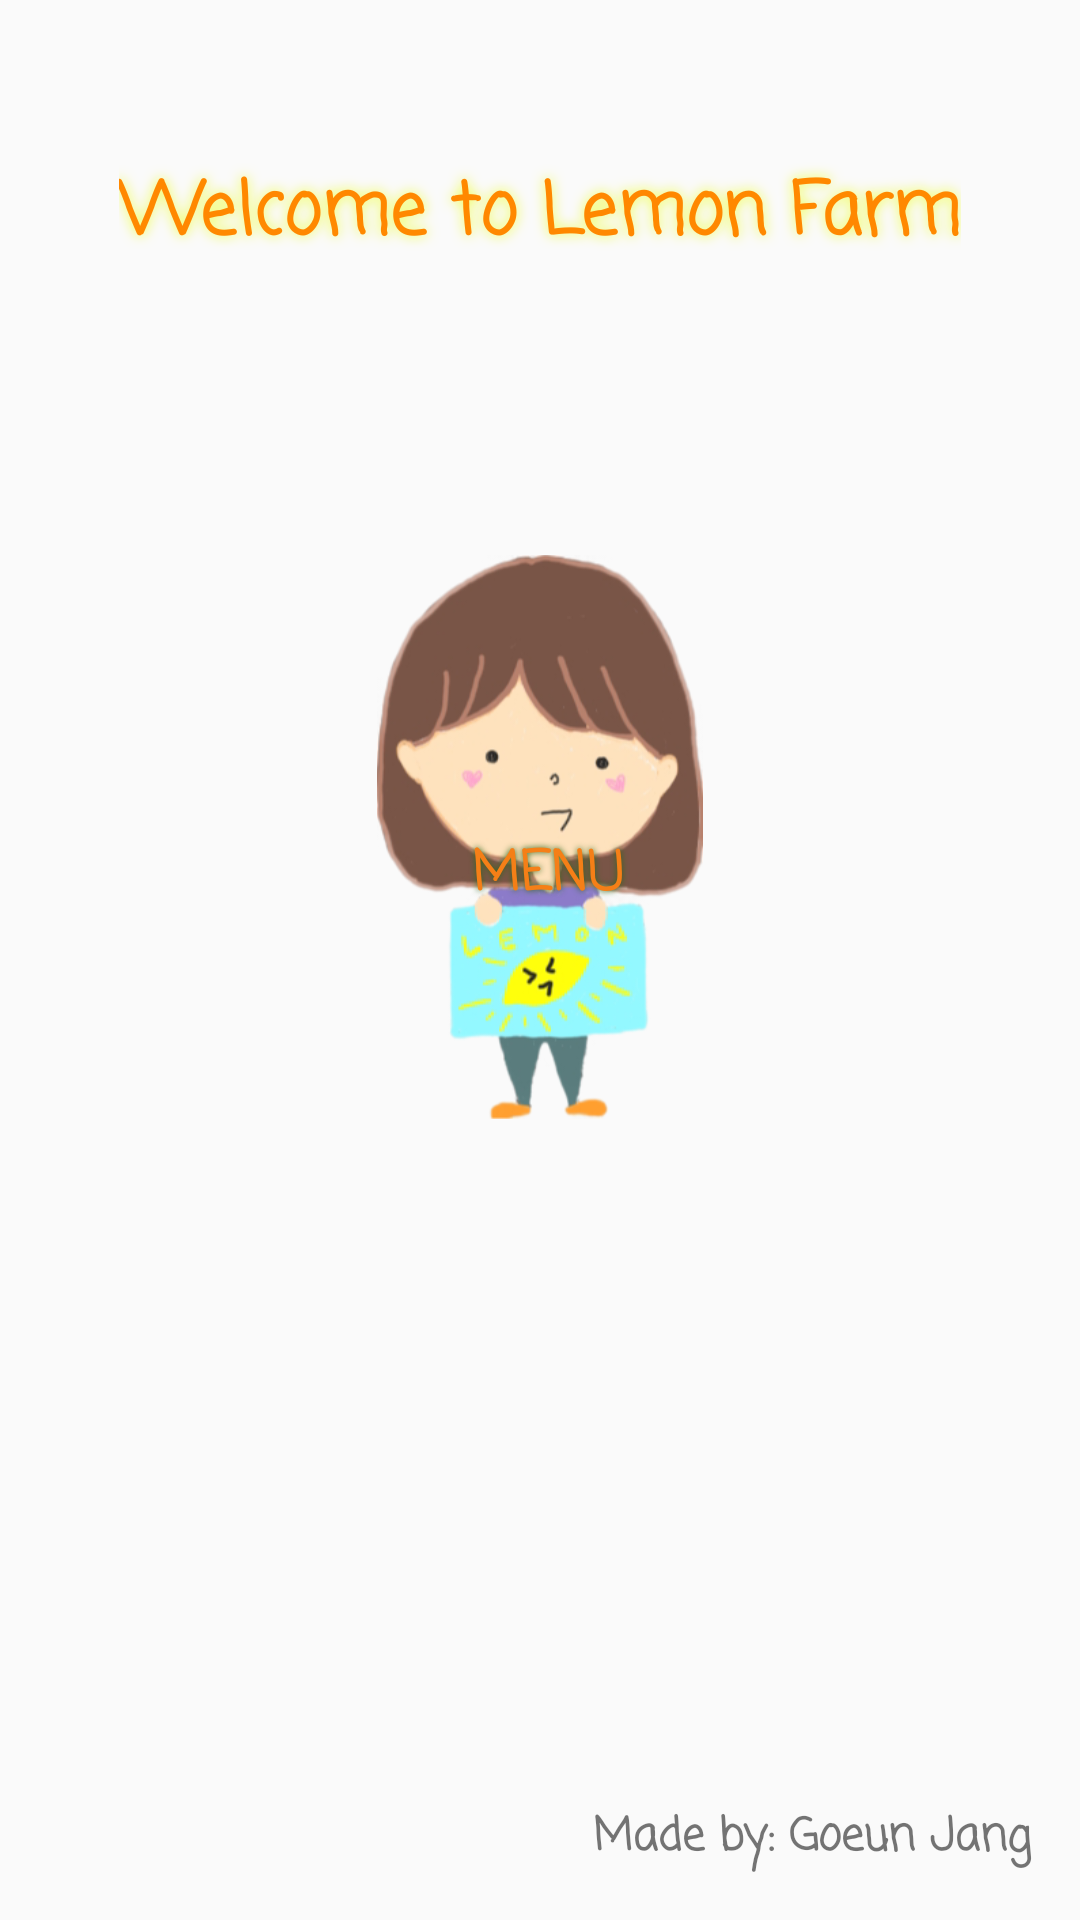

Write the Android layout XML for this screen, with the resource values it uses.
<!-- AndroidManifest.xml: application theme AppTheme -->
<!-- res/layout/activity_welcome_screen.xml -->
<?xml version="1.0" encoding="utf-8"?>
<androidx.constraintlayout.widget.ConstraintLayout xmlns:android="http://schemas.android.com/apk/res/android"
    xmlns:app="http://schemas.android.com/apk/res-auto"
    xmlns:tools="http://schemas.android.com/tools"
    android:layout_width="match_parent"
    android:layout_height="match_parent"
    android:background="@drawable/lemon"
    tools:context=".gameUI.welcomeScreen">

    <ImageView
        android:id="@+id/imageView"
        android:layout_width="194dp"
        android:layout_height="188dp"
        app:layout_constraintBottom_toBottomOf="parent"
        app:layout_constraintEnd_toEndOf="parent"
        app:layout_constraintStart_toStartOf="parent"
        app:layout_constraintTop_toTopOf="parent"
        app:layout_constraintVertical_bias="0.409"
        app:srcCompat="@drawable/me"
        tools:ignore="ContentDescription"/>

    <TextView
        android:id="@+id/welcome"
        android:layout_width="wrap_content"
        android:layout_height="wrap_content"
        android:text="@string/welcome"
        android:textColor="@android:color/holo_orange_dark"
        android:textSize="24sp"
        android:textStyle="bold"
        android:shadowColor="#EEFF41"
        android:shadowRadius="10.0"
        app:fontFamily="casual"
        app:layout_constraintBottom_toBottomOf="parent"
        app:layout_constraintEnd_toEndOf="parent"
        app:layout_constraintStart_toStartOf="parent"
        app:layout_constraintTop_toTopOf="parent"
        app:layout_constraintVertical_bias="0.088" />

    <TextView
        android:id="@+id/author"
        android:layout_width="wrap_content"
        android:layout_height="wrap_content"
        android:layout_marginEnd="16dp"
        android:layout_marginRight="16dp"
        android:layout_marginBottom="16dp"
        android:text="@string/author"
        android:textSize="15sp"
        android:textStyle="bold"
        app:fontFamily="casual"
        app:layout_constraintBottom_toBottomOf="parent"
        app:layout_constraintEnd_toEndOf="parent" />

    <Button
        android:id="@+id/button"
        style="@style/Widget.AppCompat.Button.Borderless.Colored"
        android:layout_width="wrap_content"
        android:layout_height="wrap_content"
        android:layout_marginTop="268dp"
        android:text="@string/button"
        android:textSize="18sp"
        android:shadowColor="#33691E"
        android:shadowRadius="5.0"
        android:theme="@style/AppTheme.Button"
        app:layout_constraintEnd_toEndOf="parent"
        app:layout_constraintHorizontal_bias="0.51"
        app:layout_constraintStart_toStartOf="parent"
        app:layout_constraintTop_toTopOf="parent" />
</androidx.constraintlayout.widget.ConstraintLayout>
<!-- resources referenced by this layout -->
<resources>
  <!-- drawable lemon (drawable) -->
  <?xml version="1.0" encoding="utf-8"?>
  <bitmap xmlns:android="http://schemas.android.com/apk/res/android"
      android:src="@drawable/background"
      android:gravity="fill"
      android:alpha="0.45">
  
  </bitmap>
  <!-- drawable me: png bitmap (drawable, 71666 bytes) -->
  <string name="author">Made by: Goeun Jang</string>
  <string name="button">MENU</string>
  <string name="welcome">Welcome to Lemon Farm</string>
  <style name="AppTheme.Button" parent="Widget.AppCompat.Button.Borderless.Colored">
          <item name="android:textColor">#F57F17</item>
          <item name="android:textStyle">bold</item>
          <item name="android:fontFamily" tools:targetApi="jelly_bean">casual</item>
      </style>
  <style name="AppTheme" parent="Theme.AppCompat.Light.NoActionBar">
      </style>
</resources>
